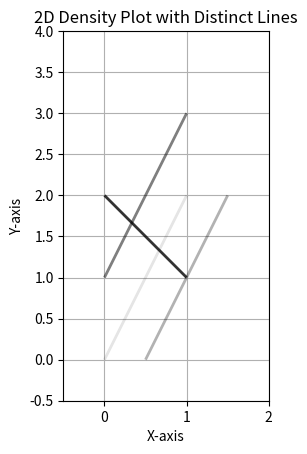

Reproduce this figure in Python.

import numpy as np
import matplotlib.pyplot as plt
from matplotlib.collections import LineCollection

# Sample data: distinct lines, each defined by a start and end point
lines = [
    [(0, 0), (1, 2)],
    [(0, 1), (1, 3)],
    [(0, 2), (1, 1)],
    [(0.5, 0), (1.5, 2)],
]

# Corresponding probabilities for each line
probabilities = [0.1, 0.5, 0.8, 0.3]

# Create a list of line segments and their corresponding colors
line_segments = []
colors = []
for line, prob in zip(lines, probabilities):
    line_segments.append(line)
    colors.append((0, 0, 0, prob))  # RGB with alpha set to probability

# Create LineCollection
lc = LineCollection(line_segments, colors=colors, linewidths=2)

# Set up the plot
fig, ax = plt.subplots()
ax.add_collection(lc)

# Set limits and aspect
ax.set_xlim(-0.5, 2)
ax.set_ylim(-0.5, 4)
ax.set_aspect('equal')

# Add grid and labels
ax.grid()
ax.set_title('2D Density Plot with Distinct Lines')
ax.set_xlabel('X-axis')
ax.set_ylabel('Y-axis')

plt.show()
